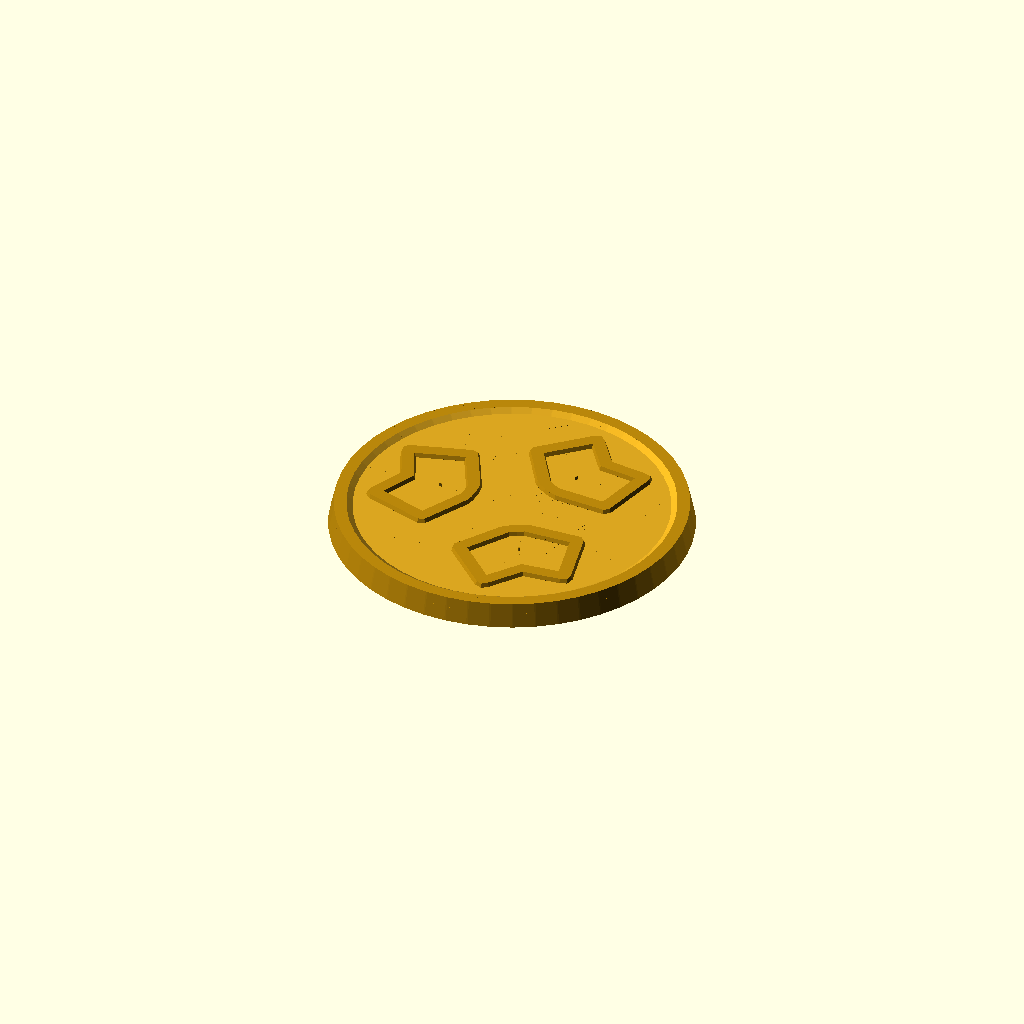
Cell 1: the model at its default parameters.
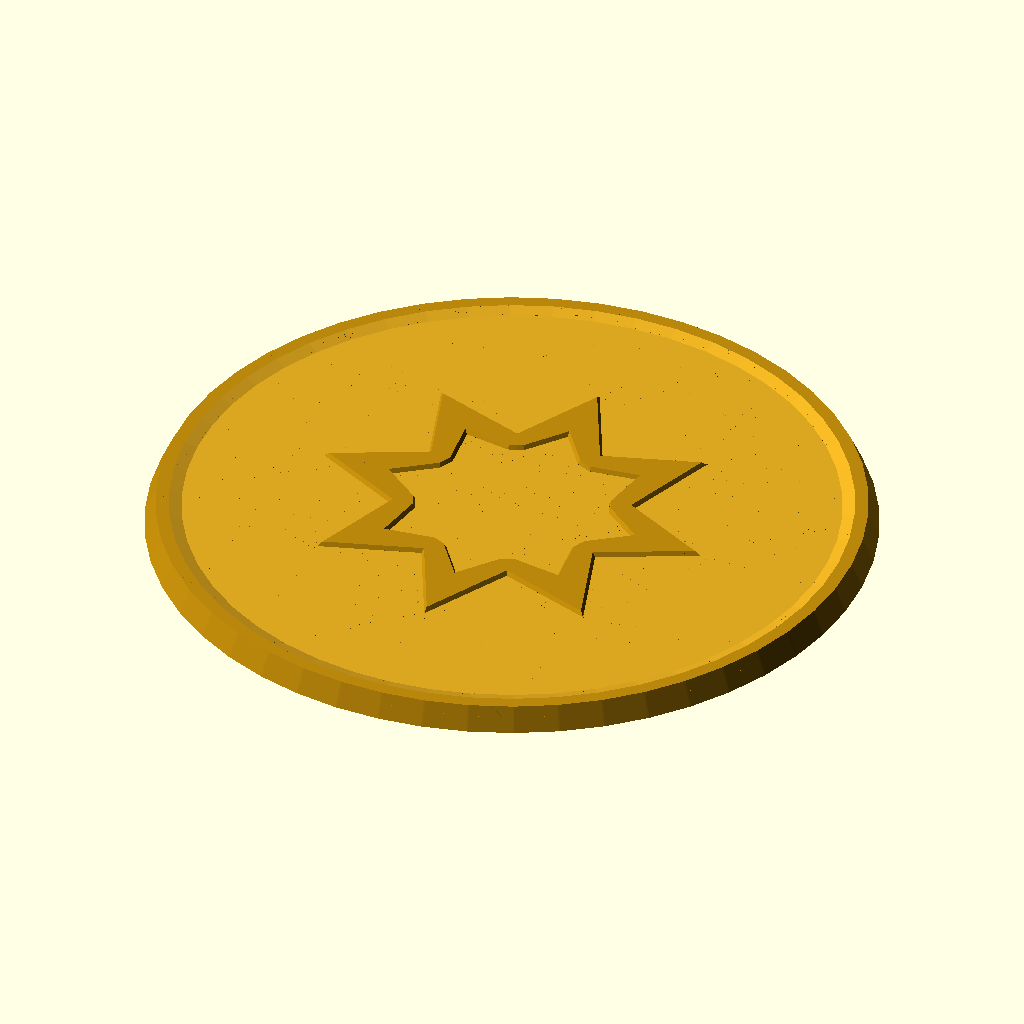
Cell 2: plate = 90 (everything else at default).
All cells are drawn from one camera (rotation 55°, 0°, 25°, orthographic, colour scheme Cornfield), so only the parameter changes between them.
OpenSCAD source file olderthan2019/CoinsAndVase/Shapecoin.scad:
Seed=6547648057;//
Seeded=0;//[1,0]

Oscale=[0.9,0.9];//
plate=45;//
thickness=5;
/*[Hidden]*/
baser=rnd(Seed+1,1.4,2);
phase=rnd(Seed+2,360);

mag1=rnd(Seed+3,6)*baser;
rep1=round(rnd(Seed+4,0,8));
ophase1=rnd(Seed+5,360);

mag2=rnd(Seed+6,6)*baser;
rep2=round(rnd(Seed+7,3,10));
ophase2=rnd(Seed+8,360);

phase0=rnd(Seed+9,360);
r0=rnd(Seed+10,0,1);
phase1=rnd(Seed+1,360);
r1=rnd(Seed+11,0,1)/2;
phase2=rnd(Seed+1,360);
r2=rnd(Seed+12,0,1)/3;
phase3=rnd(Seed+1,360);
r3=rnd(Seed+13,0,1)/4;
phase8=rnd(Seed+1,360);
r8=rnd(Seed+14,0,1)/8;
rsym1=round(rnd(Seed+15,1,8));
rsym2=round(rnd(Seed+16,0,rnd(Seed+16,16)));
msym1=round(rnd(Seed+17,0,rsym1));
msym2=round(rnd(Seed+18,0,rsym2));
rsum=baser+r0+r1+r2+r3+r8;
step=24*rsym1;
d=rnd(Seed+19,360);
e=rnd(Seed+20,-0.1,0.1);

dir=[rnd(Seed+21,-0,-0.5,Seed-23),0.5,0]*10;
golds=["DarkGoldenrod","Goldenrod"];
difference(){
color("DarkGoldenrod")translate([0,0,-thickness]) linear_extrude(height = thickness +1,  convexity = 10, scale=0.97,$fn=50)offset(r=3, chamfer=true)offset(r=-3, chamfer=false) circle(plate,center=true);
color("Goldenrod")mirror([0,0,1])translate([0,0,-1.99]) linear_extrude(height = 2,  convexity = 10, scale=0.93,$fn=50)offset(delta=3, chamfer=true)offset(r=-6, chamfer=false) circle(plate,center=true);
}

up=[0,0,-2];
intersection(){
color("DarkGoldenrod")translate([0,0,-thickness]) linear_extrude(height = thickness +1,  convexity = 10, scale=0.97,$fn=50)offset(r=3, chamfer=true)offset(r=-3, chamfer=false) circle(plate,center=true);

color("DarkGoldenrod")translate([0,0,0]) scale([Oscale[0]*plate,Oscale[1]*plate,30]) symmetries(rsym1,msym1){translate([-0.7+0.7/rsym1,0,0])rotate([0,0,d])scale([0.3+0.7/rsym1,e+0.3+0.7/rsym1,1])symmetries(rsym2,msym2){it ();};
}
}
//symmetries(rsym2,msym2){it ();}
module symmetries(rsym,msym){
for(j=[0:360/rsym:360])rotate([0,0,j]){
intersection(){
if(msym==0) children ();else union(){
    intersection(){
    children ();
    translate([-1,0,-0.05])scale([2,1,0.2])cube(1);
    }
    mirror([0,1,0]) intersection(){
    children ();
    translate([-1,0,-0.05])scale([2,1,0.2])cube(1);
    }}

if(rsym>1){intersection(){
rotate ([0,0,(360/rsym)*0.5])translate([-1,0,-0.05])scale([2,1,0.2])cube(1);
mirror([0,1,0])rotate ([0,0,(360/rsym)*0.5])translate([-1,0,-0.05])scale([2,1,0.2])cube(1);
}}else {scale([1,1,0.2])cube(2,center=true);
}
}}}

module it(){
cube(0.03,$fn=10);
for(i=[0:step:360]){hull(){
theta = i+ sin((i+ophase1)*rep1)*mag1+ sin((i+ophase2)*rep2)*mag2;
translate([
sin(theta+phase)*(baser+sin((i+phase0))*r0 +sin((i+phase1)*2)*r1+sin((i+phase2)*3)*r2+sin((i+phase3)*4)*r3+sin((i+phase8)*8)*r8)/rsum
,
cos(theta+phase)*(baser+sin((i+phase0))*r0+sin((i+phase1)*2)*r1+sin((i+phase2)*3)*r2+sin((i+phase3)*4)*r3+sin((i+phase8)*8)*r8)/rsum
,0

])sphere(0.09,$fn=6 );
ii=(i+step)%360;
theta2 = ii+ sin((ii+ophase1)*rep1)*mag1+ sin((ii+ophase2)*rep2)*mag2;
translate([
sin(theta2+phase)*(baser+sin((ii+phase0))*r0 +sin((ii+phase1)*2)*r1+sin((ii+phase2)*3)*r2+sin((ii+phase3)*4)*r3+sin((ii+phase8)*8)*r8)/rsum
,
cos(theta2+phase)*(baser+sin((ii+phase0))*r0+sin((ii+phase1)*2)*r1+sin((ii+phase2)*3)*r2+sin((ii+phase3)*4)*r3+sin((ii+phase8)*8)*r8)/rsum
,0

])sphere(0.09,$fn=6 );
}}}

 
function rndR()=[rands(0,360,1)[0],rands(0,360,1)[1],rands(0,360,1)[0]];

function un(v)=v/max(len3(v),0.000001)*1;
function p2n(pa,pb,pc)=
let(u=pa-pb,v=pa-pc)un([u[1]*v[2]-u[2]*v[1],u[2]*v[0]-u[0]*v[2],u[0]*v[1]-u[1]*v[0]]);
function avrg(v)=sumv(v,max(0,len(v)-1))/len(v);
function lerp(start,end,bias)=(end*bias+start*(1-bias));
function len3(v)=len(v)==2?sqrt(pow(v[0],2)+pow(v[1],2)):sqrt(pow(v[0],2)+pow(v[1],2)+pow(v[2],2));
function sumv(v,i,s=0)=(i==s?v[i]:v[i]+sumv(v,i-1,s));
function rnd(S,a=0,b=1)=Seeded==1?(rands(min(a,b),max(a,b),1,S)[0]):(rands(min(a,b),max(a,b),1)[0]);
function rndc()=[rands(0,1,1)[0],rands(0,1,1)[0],rands(0,1,1)[0]];
Parameter table extracted from the source (name, type, default, range or options):
Seed: number, default 6547648057
Seeded: number, default 0, options 1, 0
Oscale: vector, default [0.9, 0.9]
plate: number, default 45
thickness: number, default 5
